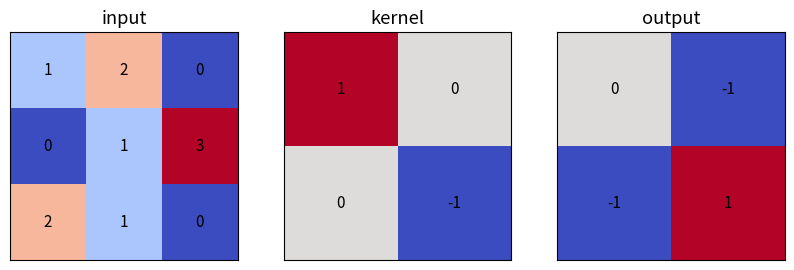
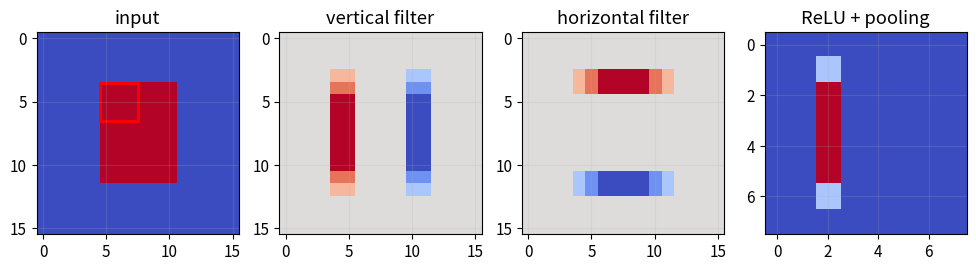
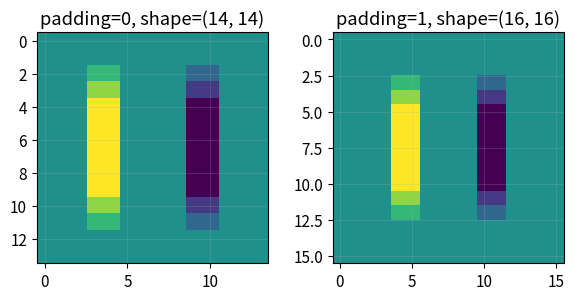
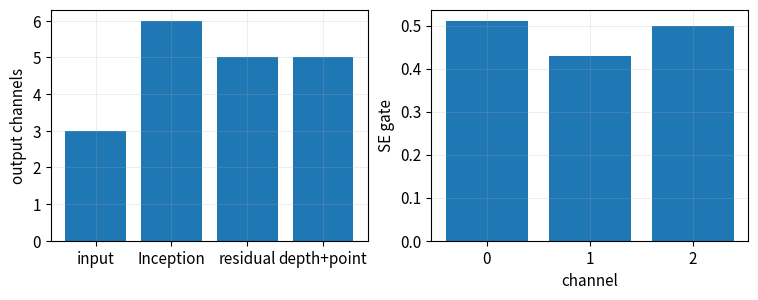
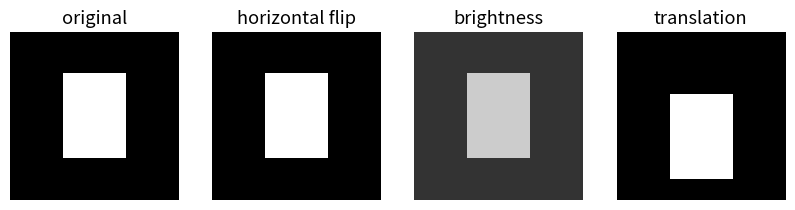

These charts were generated, in order, by the following Python code:
# 第 1 格：安裝本 Notebook 實際使用的套件。
# 程式 14-01｜投影片 14：2 頁
import importlib.util, subprocess, sys
_needed = {'numpy': 'numpy>=1.26,<3', 'pandas': 'pandas>=2.0,<3', 'matplotlib': 'matplotlib>=3.7,<4'}
_missing = [spec for module, spec in _needed.items() if importlib.util.find_spec(module) is None]
if _missing:
    subprocess.check_call([sys.executable, '-m', 'pip', 'install', '-q', *_missing])

# 第 2 格：本 Notebook 的輸出位置與繪圖設定。
# 程式 14-02｜投影片 14：2 頁
from pathlib import Path
import json
import numpy as np
import pandas as pd
import matplotlib.pyplot as plt

SEED = 42
ROOT = Path.cwd()
if ROOT.name == "notebooks" and (ROOT.parent / "pyproject.toml").exists():
    ROOT = ROOT.parent
OUT = ROOT / ("outputs" if (ROOT / "pyproject.toml").exists() else "mlcourse_outputs")
plt.rcParams.update({"figure.figsize": (8, 4.5), "figure.dpi": 110,
                     "axes.grid": True, "grid.alpha": 0.2, "font.size": 11})

def savefig(name):
    folder = OUT / "figures"
    folder.mkdir(parents=True, exist_ok=True)
    plt.gcf().savefig(folder / f"{name}.png", dpi=150, bbox_inches="tight")
    svg_path = folder / f"{name}.svg"
    plt.gcf().savefig(svg_path, bbox_inches="tight", metadata={"Date": None})
    svg_path.write_text("\n".join(line.rstrip() for line in svg_path.read_text().splitlines()) + "\n")
    plt.show()
    plt.close(plt.gcf())

def report(name, values):
    folder = OUT / "reports"
    folder.mkdir(parents=True, exist_ok=True)
    (folder / f"{name}.json").write_text(
        json.dumps(values, ensure_ascii=False, indent=2, default=float) + "\n")

# 程式 14-03｜投影片 14：8、10、11、17 頁
X = np.array([[1, 2, 0], [0, 1, 3], [2, 1, 0]], dtype=float)
K = np.array([[1, 0], [0, -1]], dtype=float)
Y = np.empty((2, 2))
for i in range(2):
    for j in range(2):
        Y[i, j] = np.sum(X[i:i+2, j:j+2] * K)  # 深度學習框架採互相關慣例
relu = np.maximum(Y, 0)
pooled = relu.max()
print('cross-correlation output:\n', Y)
print('after ReLU:', relu.tolist(), ' max pool:', pooled)

# 程式 14-04｜投影片 14：3、10、11 頁
fig, axes = plt.subplots(1, 3, figsize=(10, 3))
for ax, arr, title in zip(axes, [X, K, Y], ['input', 'kernel', 'output']):
    im = ax.imshow(arr, cmap='coolwarm'); ax.set_title(title)
    for (i, j), value in np.ndenumerate(arr): ax.text(j, i, f'{value:g}', ha='center', va='center')
    ax.set_xticks([]); ax.set_yticks([])
savefig('14_convolution_demo')
report('convolution_demo', {'output': Y.tolist(), 'relu': relu.tolist(), 'max_pool': pooled})

# 程式 14-05｜投影片 14：4、5、7、8、9、10、11、12、13、14、15、16、17、18、19、38 頁
from numpy.lib.stride_tricks import sliding_window_view
def conv14(x,w,padding=0,stride=1):
    x=np.pad(x,((0,0),(0,0),(padding,padding),(padding,padding)))
    patches=sliding_window_view(x,w.shape[-2:],axis=(-2,-1))[:,:,::stride,::stride]
    return np.einsum('bchwij,ocij->bohw',patches,w)
def pool14(x):
    b,c,h,w=x.shape;assert h%2==0 and w%2==0
    return x.reshape(b,c,h//2,2,w//2,2).max(axis=(3,5))
assert np.allclose(conv14(X[None,None],K[None,None])[0,0],Y)
rng14=np.random.default_rng(SEED);img14=np.zeros((1,1,16,16));img14[:,:,4:12,5:11]=1
kernels14=np.array([[[[-1,0,1],[-1,0,1],[-1,0,1]]],[[[-1,-1,-1],[0,0,0],[1,1,1]]]],float)
features14=conv14(img14,kernels14,padding=1);pooled14=pool14(np.maximum(features14,0))
fig,axes=plt.subplots(1,4,figsize=(12,3))
for ax,a,title in zip(axes,[img14[0,0],features14[0,0],features14[0,1],pooled14[0,0]],['input','vertical filter','horizontal filter','ReLU + pooling']):ax.imshow(a,cmap='coolwarm');ax.set_title(title)
from matplotlib.patches import Rectangle
axes[0].add_patch(Rectangle((4.5,3.5),3,3,fill=False,edgecolor='red',lw=2))
savefig('c14_feature_maps')
fig,axes=plt.subplots(1,2,figsize=(7,3))
for ax,p in zip(axes,[0,1]):
    out14=conv14(img14,kernels14,padding=p);ax.imshow(out14[0,0]);ax.set_title(f'padding={p}, shape={out14.shape[-2:]}')
savefig('c14_padding')
x14=rng14.normal(size=(2,3,8,8));w14=rng14.normal(size=(4,3,3,3));o14=conv14(x14,w14,padding=1,stride=2)
assert o14.shape==(2,4,4,4)
contributions14=[conv14(x14[:,j:j+1],w14[:,j:j+1],padding=1,stride=2) for j in range(3)]
assert np.allclose(sum(contributions14),o14)
print('Multichannel sum shape / parameters:',o14.shape,w14.size+4)
# 一格平移不保證池化不變
shift14=np.roll(img14,1,axis=-1)
print('One-pixel shift changes pooled output:',not np.array_equal(pool14(img14),pool14(shift14)))

# 程式 14-06｜投影片 14：20、21、22、23、26、27、28、29、30、31、32、33、34、35、36、37、38 頁
batch14=rng14.normal(size=(4,1,28,28))
h14=np.maximum(conv14(batch14,rng14.normal(0,.1,(4,1,3,3)),padding=1),0)
h14=pool14(h14);h14=np.maximum(conv14(h14,rng14.normal(0,.1,(8,4,3,3)),padding=1),0)
gap14=h14.mean(axis=(2,3));logits14=gap14@rng14.normal(size=(8,10))
assert logits14.shape==(4,10);print('CNN shapes:',batch14.shape,h14.shape,gap14.shape,logits14.shape)
# 同尺寸平行分支串接 channel
branch1=conv14(x14,rng14.normal(size=(2,3,1,1)))
branch3=conv14(x14,rng14.normal(size=(2,3,3,3)),padding=1)
branch5=conv14(x14,rng14.normal(size=(2,3,5,5)),padding=2)
inception14=np.concatenate([branch1,branch3,branch5],axis=1);assert inception14.shape==(2,6,8,8)
# stride=2 或 channel 改變，都需要 projection
main14=conv14(x14,rng14.normal(size=(5,3,3,3)),padding=1,stride=2)
skip14=conv14(x14,rng14.normal(size=(5,3,1,1)),stride=2)
res14=np.maximum(main14+skip14,0);assert res14.shape==(2,5,4,4)
# Depthwise 每通道各算，再 pointwise 混合
wd14=rng14.normal(size=(3,1,3,3))
depth14=np.concatenate([conv14(x14[:,j:j+1],wd14[j:j+1],padding=1) for j in range(3)],axis=1)
point14=conv14(depth14,rng14.normal(size=(5,3,1,1)));assert point14.shape==(2,5,8,8)
# Squeeze -> excitation -> channel reweight
squeeze14=x14.mean(axis=(2,3));gate14=1/(1+np.exp(-np.maximum(squeeze14@rng14.normal(size=(3,2)),0)@rng14.normal(size=(2,3))))
se14=x14*gate14[:,:,None,None];assert se14.shape==x14.shape
fig,axes=plt.subplots(1,2,figsize=(9,3))
axes[0].bar(['input','Inception','residual','depth+point'],[3,6,5,5]);axes[0].set_ylabel('output channels')
axes[1].bar(np.arange(3),gate14[0]);axes[1].set(xlabel='channel',ylabel='SE gate');savefig('c14_architecture_channels')
assert (9*256*128,256*32+9*32*128)==(294912,45056)
assert (9*32*64,9*32+32*64)==(18432,2336)
print('Bottleneck MACs:',294912,45056,'ordinary/depthwise parameters:',18432,2336)

# 程式 14-07｜投影片 14：22、24、25、35、38 頁
views14=[img14[0,0],np.fliplr(img14[0,0]),np.clip(img14[0,0]*.6+.2,0,1),np.roll(img14[0,0],2,axis=0)]
fig,axes=plt.subplots(1,4,figsize=(10,3))
for ax,a,title in zip(axes,views14,['original','horizontal flip','brightness','translation']):ax.imshow(a,cmap='gray',vmin=0,vmax=1);ax.set_title(title);ax.axis('off')
savefig('c14_augmentation')
shifted14=logits14-logits14.max(1,keepdims=True);logp14=shifted14-np.log(np.exp(shifted14).sum(1,keepdims=True))
y14=np.array([0,1,2,3]);ce14=-logp14[np.arange(4),y14].mean();print('Untrained forward CE:',ce14)
assert np.isfinite(ce14)
